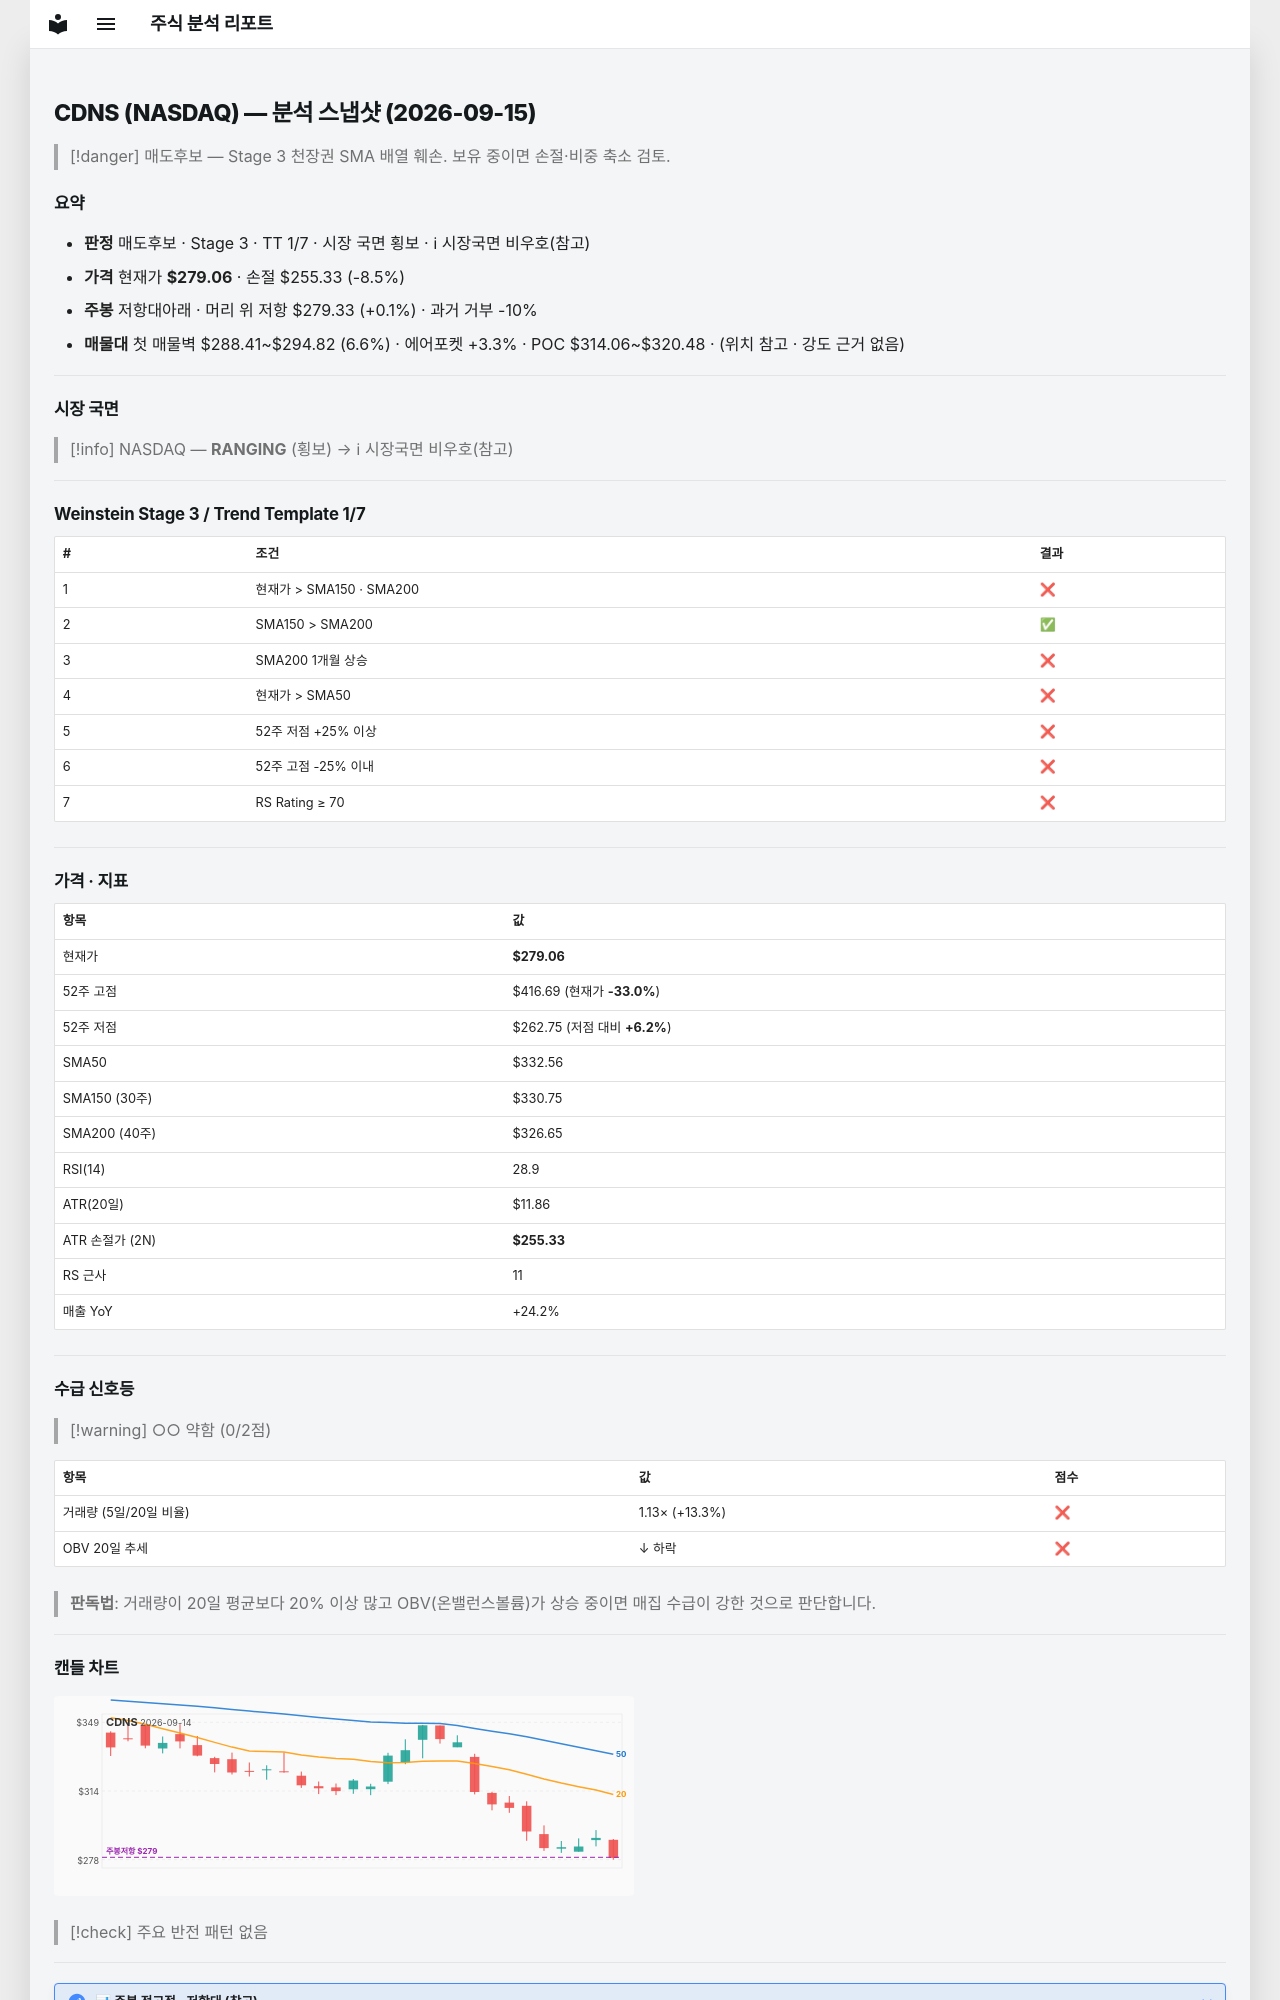

repository: soloandco/stock-reports · page: snapshots/CDNS-2026-09-15/index.html · generator: mkdocs

---
type: analysis-snapshot
title: CDNS 분석 스냅샷
ticker: CDNS
market: NASDAQ
created: 2026-09-15
updated: 2026-09-15
bar-date: 2026-09-14
verdict: 매도후보
real-rr: 0.01
sma50-gap-pct: -16.1
weekly-position: 저항대아래
weekly-overhead-price: 279.33
weekly-overhead-pct: 0.1
stage: 3
trend-template-score: 1
tt-max: 7
price: 279.05999755859375
stop-price: 255.33004396469343
market-regime: RANGING
supply-demand-score: 0/2
supply-demand-label: 약함
status: tracking
tags:
  - stock-agent
  - watchlist
  - CDNS
  - analysis
related:
  - "[[analysis-template]]"
---

# CDNS (NASDAQ) — 분석 스냅샷 (2026-09-15)

> [!danger] 매도후보 — Stage 3 천장권
> SMA 배열 훼손. 보유 중이면 손절·비중 축소 검토.

## 요약

- **판정** 매도후보 · Stage 3 · TT 1/7 · 시장 국면 횡보 · ℹ 시장국면 비우호(참고)
- **가격** 현재가 **$279.06** · 손절 $255.33 (-8.5%)
- **주봉** 저항대아래 · 머리 위 저항 $279.33 (+0.1%) · 과거 거부 -10%
- **매물대** 첫 매물벽 $288.41~$294.82 (6.6%) · 에어포켓 +3.3% · POC $314.06~$320.48 · (위치 참고 · 강도 근거 없음)

---

## 시장 국면

> [!info] NASDAQ — **RANGING** (횡보) → ℹ 시장국면 비우호(참고)

---

## Weinstein Stage 3 / Trend Template 1/7

| # | 조건 | 결과 |
|---|------|------|
| 1 | 현재가 > SMA150 · SMA200 | ❌ |
| 2 | SMA150 > SMA200 | ✅ |
| 3 | SMA200 1개월 상승 | ❌ |
| 4 | 현재가 > SMA50 | ❌ |
| 5 | 52주 저점 +25% 이상 | ❌ |
| 6 | 52주 고점 -25% 이내 | ❌ |
| 7 | RS Rating ≥ 70 | ❌ |

---

## 가격 · 지표

| 항목 | 값 |
|------|---|
| 현재가 | **$279.06** |
| 52주 고점 | $416.69 (현재가 **-33.0%**) |
| 52주 저점 | $262.75 (저점 대비 **+6.2%**) |
| SMA50 | $332.56 |
| SMA150 (30주) | $330.75 |
| SMA200 (40주) | $326.65 |
| RSI(14) | 28.9 |
| ATR(20일) | $11.86 |
| ATR 손절가 (2N) | **$255.33** |
| RS 근사 | 11 |
| 매출 YoY | +24.2% |

---
## 수급 신호등

> [!warning] ○○ 약함 (0/2점)

| 항목 | 값 | 점수 |
|------|------|------|
| 거래량 (5일/20일 비율) | 1.13× (+13.3%) | ❌ |
| OBV 20일 추세 | ↓ 하락 | ❌ |

> **판독법**: 거래량이 20일 평균보다 20% 이상 많고 OBV(온밸런스볼륨)가 상승 중이면 매집 수급이 강한 것으로 판단합니다.

---
